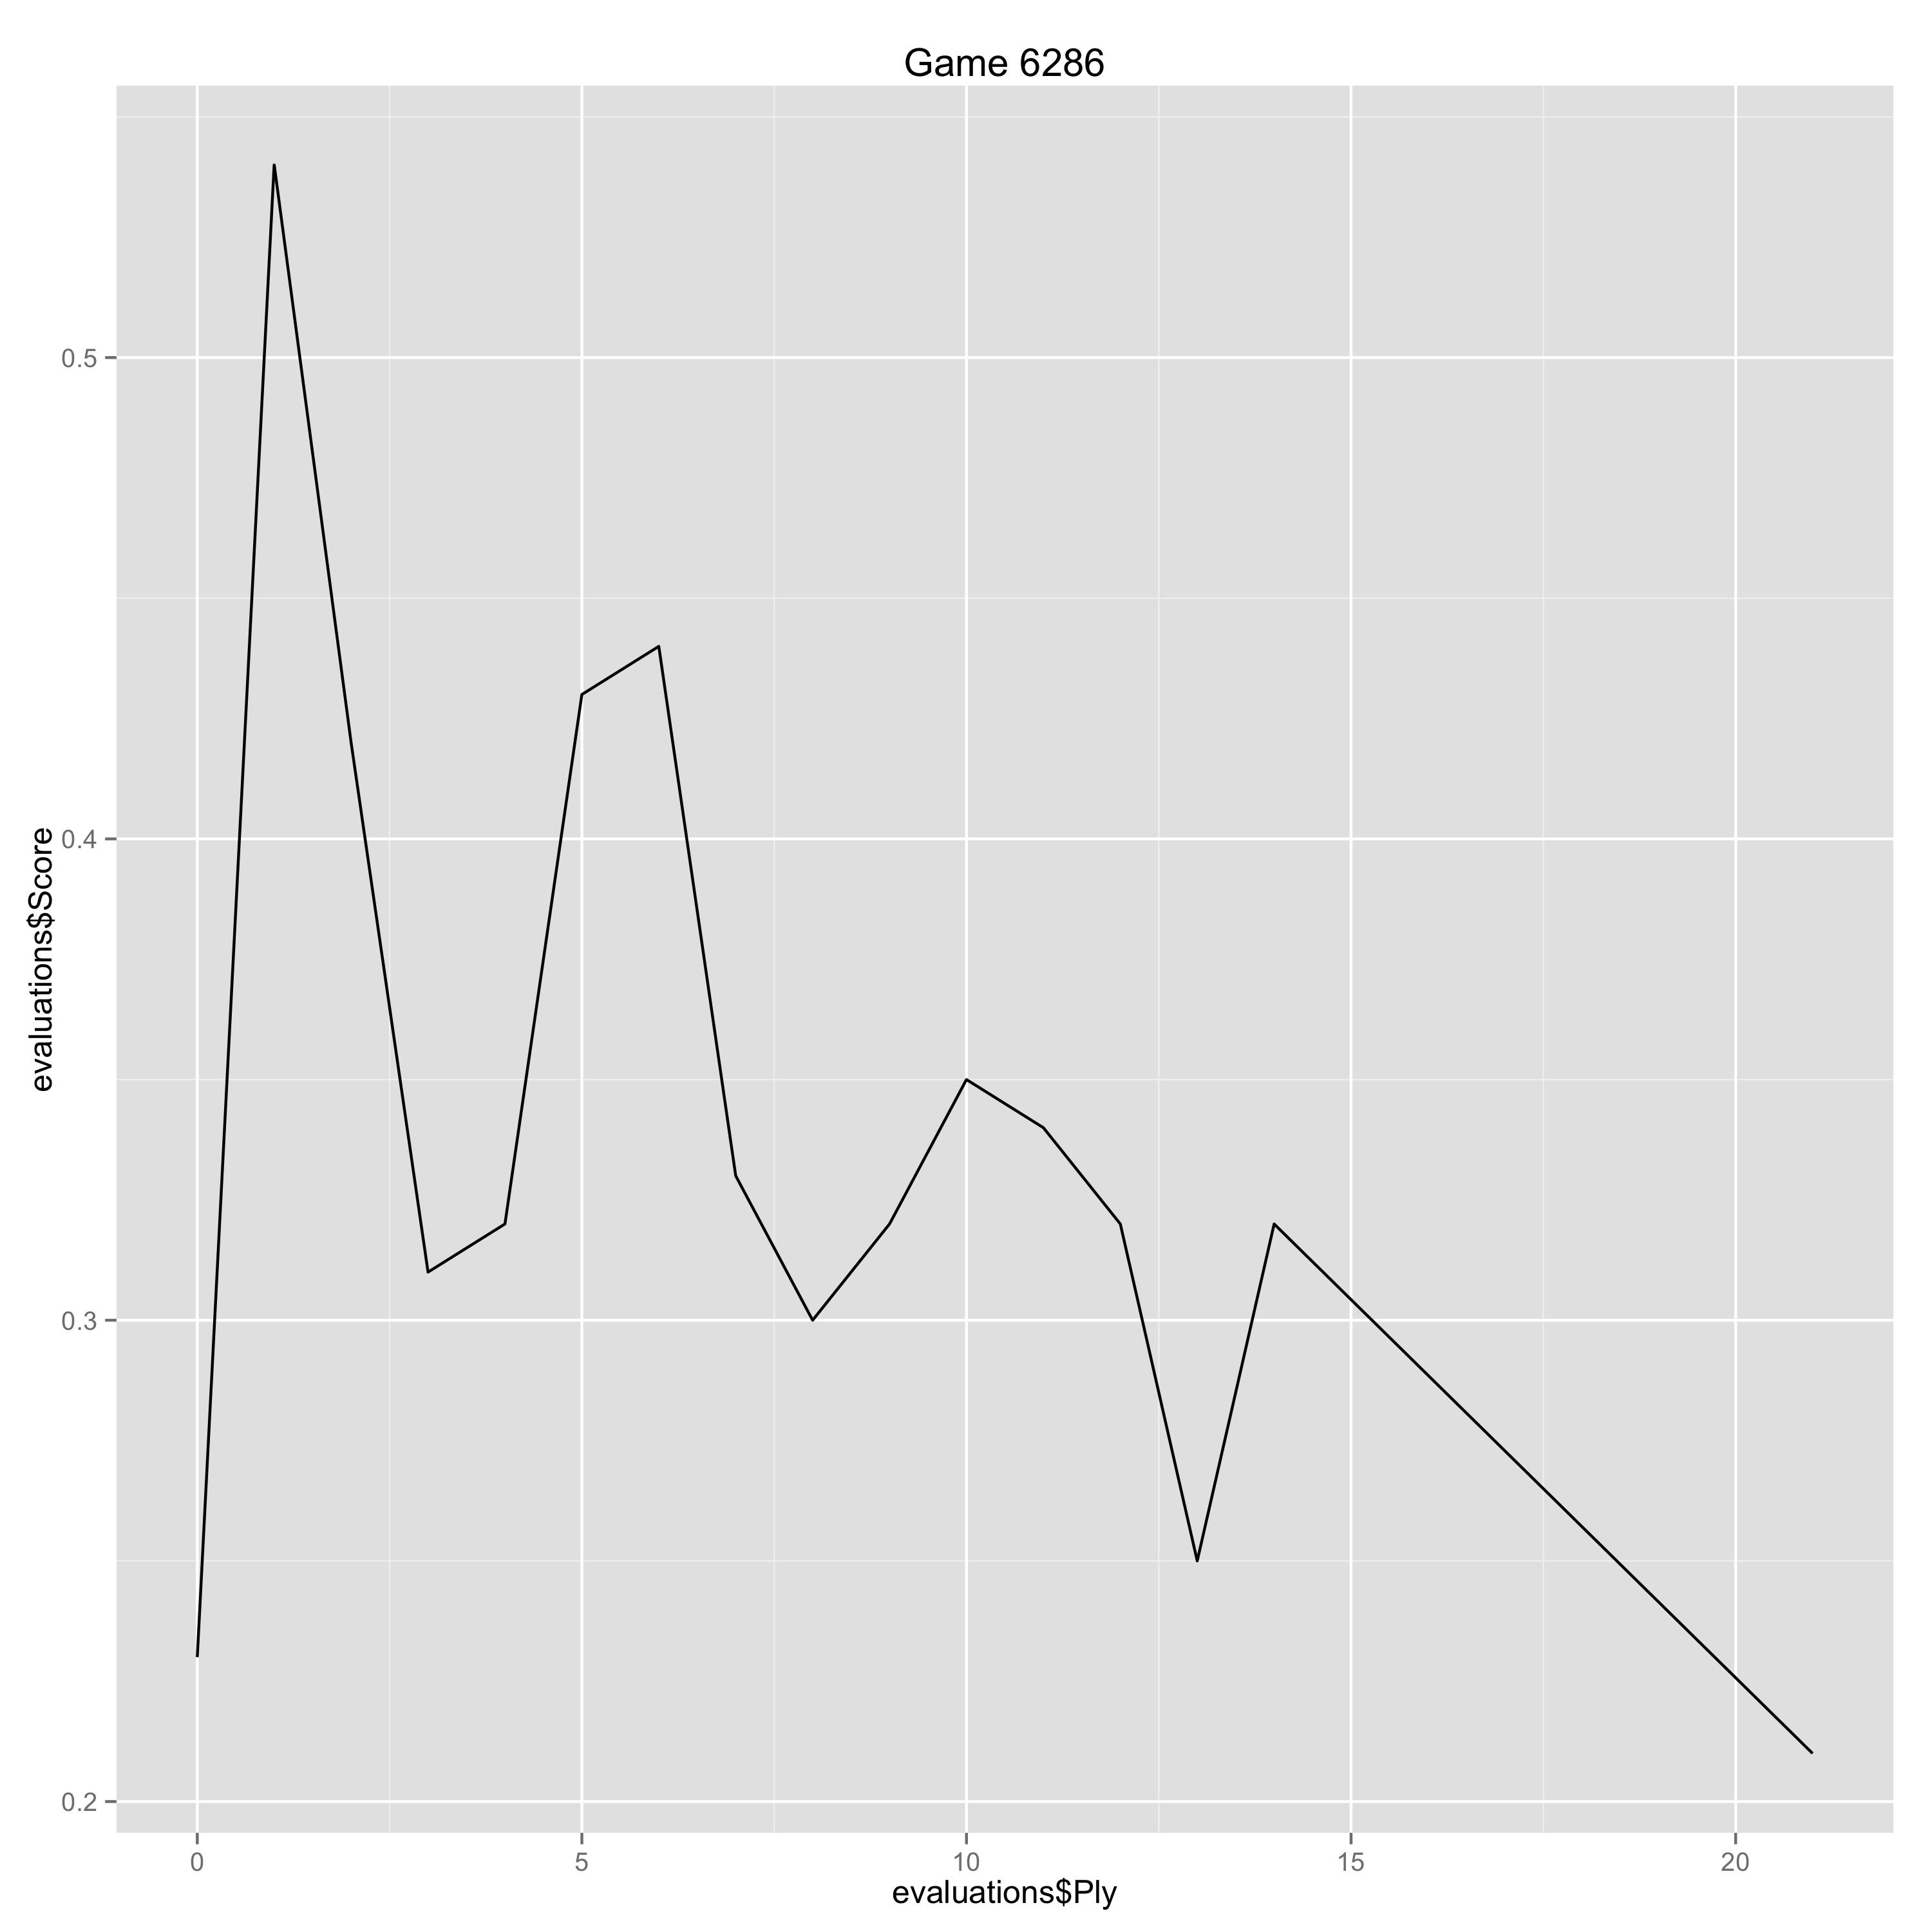

Source data for this figure (header and first rows):
Ply, Move, White, Black, Score, Eval, Comment
0, [1], e4, , 0.23, 0.23, 
1, [1], , c6, 0.54, -0.31, 
2, [2], d4, , 0.42, -0.12, 
3, [2], , d5, 0.31, 0.11, 
4, [3], e5, , 0.32, 0.01, 
5, [3], , Bf5, 0.43, -0.11, 
6, [4], Nf3, , 0.44, 0.01, 
7, [4], , e6, 0.33, 0.11, 
8, [5], Be2, , 0.3, -0.03, 
9, [5], , Nd7, 0.32, -0.02, 
10, [6], Nbd2, , 0.35, 0.03, 
11, [6], , h6, 0.34, 0.01, 
12, [7], O-O, , 0.32, -0.02, 
13, [7], , Ne7, 0.25, 0.07, 
14, [8], c3, , 0.32, 0.07, 
21, [11], , Nf5, 0.21, 0.11, 
